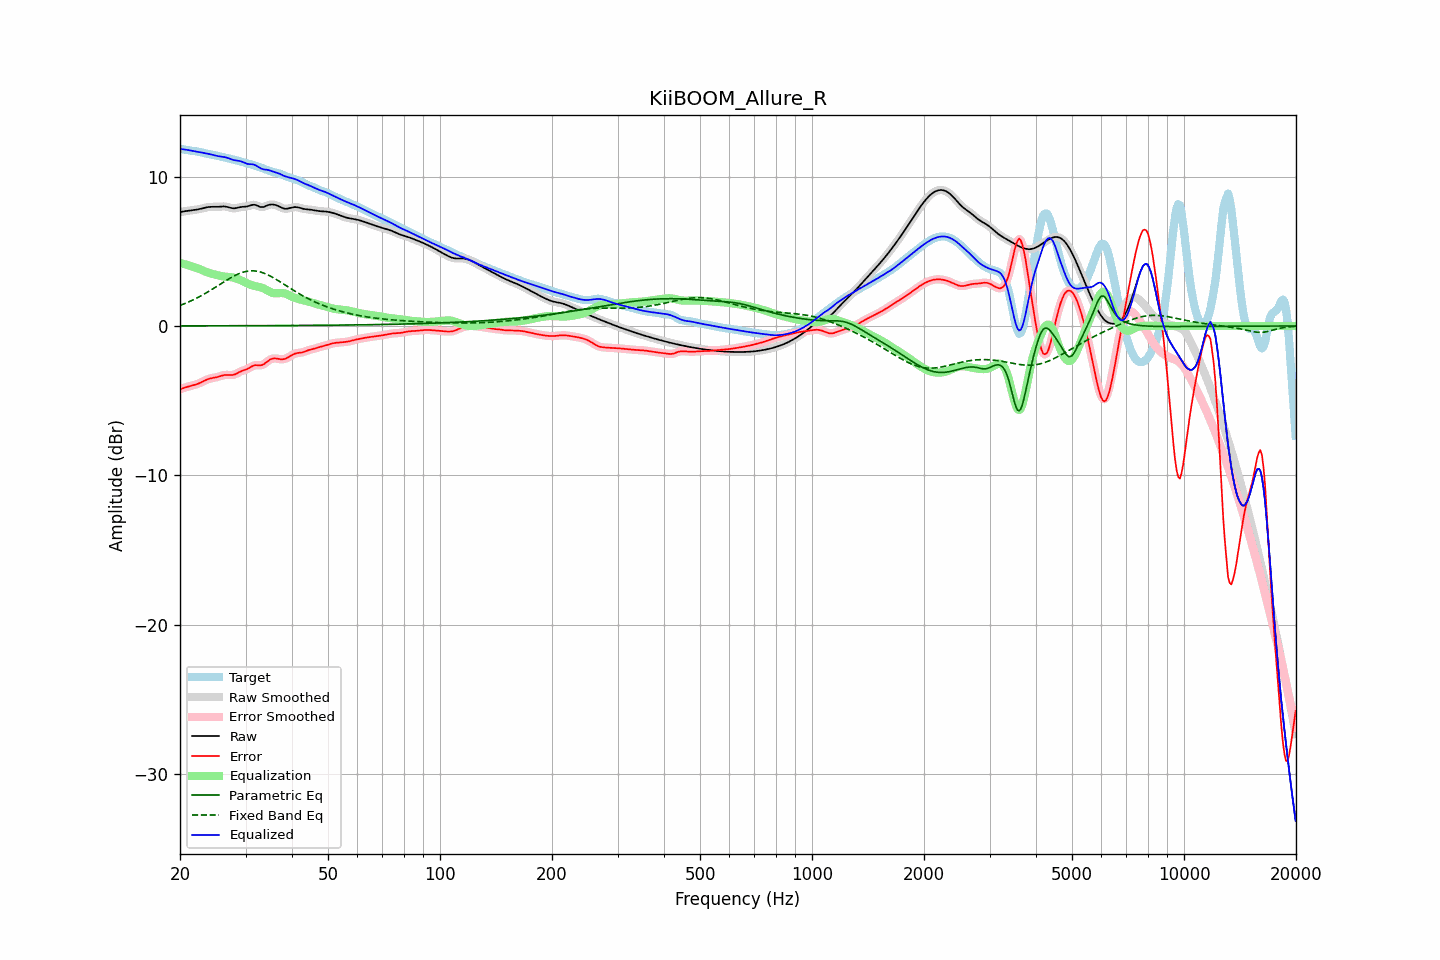

Data behind this chart, as committed beside it:
frequency, raw, error, smoothed, error_smoothed, equalization, parametric_eq, fixed_band_eq, equalized_raw, equalized_smoothed, target
20.00, 7.62, -4.24, 7.62, -4.24, 4.23, 0.01, 1.38, 11.85, 11.85, 11.87
20.20, 7.65, -4.20, 7.65, -4.20, 4.20, 0.01, 1.42, 11.84, 11.84, 11.85
20.40, 7.67, -4.16, 7.67, -4.16, 4.17, 0.01, 1.46, 11.83, 11.83, 11.83
20.61, 7.69, -4.12, 7.68, -4.12, 4.14, 0.01, 1.50, 11.82, 11.82, 11.81
20.81, 7.70, -4.09, 7.70, -4.09, 4.10, 0.01, 1.55, 11.80, 11.80, 11.79
21.02, 7.71, -4.06, 7.71, -4.06, 4.07, 0.01, 1.60, 11.78, 11.78, 11.77
21.23, 7.72, -4.03, 7.72, -4.03, 4.04, 0.01, 1.64, 11.76, 11.76, 11.76
21.44, 7.74, -4.00, 7.74, -4.00, 4.00, 0.01, 1.69, 11.74, 11.74, 11.74
21.66, 7.75, -3.98, 7.75, -3.98, 3.97, 0.01, 1.74, 11.73, 11.73, 11.73
21.87, 7.77, -3.95, 7.77, -3.95, 3.94, 0.01, 1.80, 11.71, 11.71, 11.71
22.09, 7.78, -3.91, 7.78, -3.91, 3.91, 0.01, 1.85, 11.69, 11.69, 11.70
22.31, 7.80, -3.88, 7.80, -3.88, 3.87, 0.01, 1.90, 11.67, 11.67, 11.68
22.54, 7.83, -3.83, 7.83, -3.83, 3.82, 0.01, 1.96, 11.65, 11.65, 11.66
22.76, 7.85, -3.78, 7.85, -3.78, 3.78, 0.01, 2.02, 11.63, 11.63, 11.63
22.99, 7.88, -3.73, 7.88, -3.73, 3.73, 0.01, 2.08, 11.60, 11.61, 11.61
23.22, 7.91, -3.67, 7.91, -3.68, 3.68, 0.01, 2.14, 11.58, 11.58, 11.58
23.45, 7.93, -3.62, 7.93, -3.62, 3.63, 0.01, 2.20, 11.56, 11.56, 11.56
23.69, 7.95, -3.58, 7.95, -3.58, 3.59, 0.01, 2.26, 11.54, 11.54, 11.53
23.92, 7.97, -3.54, 7.97, -3.54, 3.55, 0.01, 2.33, 11.52, 11.52, 11.51
24.16, 7.98, -3.51, 7.98, -3.51, 3.52, 0.01, 2.39, 11.50, 11.50, 11.49
24.40, 7.98, -3.49, 7.98, -3.49, 3.49, 0.01, 2.46, 11.47, 11.47, 11.47
24.65, 7.98, -3.47, 7.98, -3.47, 3.46, 0.01, 2.53, 11.44, 11.44, 11.45
24.89, 7.98, -3.45, 7.98, -3.45, 3.44, 0.01, 2.59, 11.41, 11.41, 11.43
25.14, 7.98, -3.42, 7.98, -3.42, 3.41, 0.01, 2.66, 11.39, 11.39, 11.40
25.39, 7.98, -3.40, 7.99, -3.39, 3.38, 0.01, 2.73, 11.37, 11.37, 11.38
25.65, 7.99, -3.36, 7.99, -3.36, 3.36, 0.01, 2.80, 11.35, 11.35, 11.35
25.91, 8.00, -3.33, 8.00, -3.33, 3.33, 0.01, 2.87, 11.34, 11.34, 11.33
26.16, 8.01, -3.30, 8.01, -3.30, 3.32, 0.01, 2.94, 11.32, 11.32, 11.31
26.43, 8.00, -3.28, 8.00, -3.28, 3.30, 0.01, 3.00, 11.31, 11.30, 11.28
26.69, 7.98, -3.27, 7.98, -3.27, 3.29, 0.01, 3.07, 11.28, 11.28, 11.26
26.96, 7.96, -3.28, 7.96, -3.28, 3.29, 0.01, 3.13, 11.24, 11.24, 11.23
27.23, 7.93, -3.28, 7.93, -3.28, 3.28, 0.02, 3.20, 11.20, 11.20, 11.21
27.50, 7.90, -3.29, 7.90, -3.28, 3.26, 0.02, 3.26, 11.16, 11.16, 11.18
27.77, 7.88, -3.27, 7.88, -3.27, 3.24, 0.02, 3.32, 11.13, 11.13, 11.16
28.05, 7.88, -3.25, 7.88, -3.24, 3.22, 0.02, 3.37, 11.10, 11.10, 11.13
28.33, 7.90, -3.20, 7.90, -3.20, 3.19, 0.02, 3.43, 11.09, 11.09, 11.10
28.62, 7.92, -3.14, 7.92, -3.14, 3.15, 0.02, 3.48, 11.07, 11.07, 11.06
28.90, 7.95, -3.08, 7.95, -3.08, 3.10, 0.02, 3.52, 11.05, 11.05, 11.03
29.19, 7.97, -3.03, 7.97, -3.03, 3.05, 0.02, 3.56, 11.02, 11.02, 11.00
29.48, 7.98, -2.99, 7.98, -2.99, 3.00, 0.02, 3.59, 10.98, 10.98, 10.97
29.78, 7.99, -2.95, 7.99, -2.95, 2.95, 0.02, 3.63, 10.94, 10.94, 10.94
30.08, 8.00, -2.92, 8.00, -2.92, 2.90, 0.02, 3.65, 10.89, 10.89, 10.91
30.38, 8.01, -2.87, 8.02, -2.87, 2.84, 0.02, 3.67, 10.86, 10.86, 10.89
30.68, 8.05, -2.81, 8.05, -2.81, 2.79, 0.02, 3.68, 10.84, 10.84, 10.86
30.99, 8.08, -2.75, 8.08, -2.75, 2.75, 0.02, 3.69, 10.83, 10.83, 10.83
31.30, 8.11, -2.69, 8.11, -2.69, 2.72, 0.02, 3.69, 10.83, 10.83, 10.80
31.61, 8.12, -2.64, 8.12, -2.64, 2.69, 0.02, 3.69, 10.81, 10.80, 10.76
31.93, 8.10, -2.62, 8.10, -2.63, 2.66, 0.02, 3.68, 10.77, 10.76, 10.72
32.24, 8.06, -2.62, 8.06, -2.63, 2.64, 0.02, 3.67, 10.70, 10.70, 10.69
32.57, 8.01, -2.64, 8.01, -2.63, 2.62, 0.02, 3.64, 10.63, 10.64, 10.65
32.89, 7.97, -2.64, 7.98, -2.64, 2.60, 0.02, 3.62, 10.57, 10.57, 10.61
33.22, 7.96, -2.61, 7.96, -2.61, 2.56, 0.02, 3.58, 10.52, 10.53, 10.57
33.55, 7.97, -2.57, 7.98, -2.56, 2.52, 0.02, 3.55, 10.49, 10.50, 10.54
33.89, 8.01, -2.49, 8.01, -2.49, 2.47, 0.02, 3.50, 10.48, 10.48, 10.50
34.23, 8.06, -2.40, 8.06, -2.40, 2.40, 0.02, 3.46, 10.46, 10.46, 10.46
34.57, 8.10, -2.32, 8.10, -2.32, 2.34, 0.02, 3.41, 10.44, 10.44, 10.42
34.92, 8.13, -2.25, 8.13, -2.25, 2.28, 0.03, 3.35, 10.41, 10.41, 10.38
35.27, 8.14, -2.21, 8.14, -2.20, 2.24, 0.03, 3.29, 10.37, 10.37, 10.34
35.62, 8.13, -2.18, 8.13, -2.18, 2.21, 0.03, 3.24, 10.34, 10.34, 10.31
35.97, 8.11, -2.17, 8.11, -2.17, 2.19, 0.03, 3.17, 10.31, 10.30, 10.28
... 635 more rows
